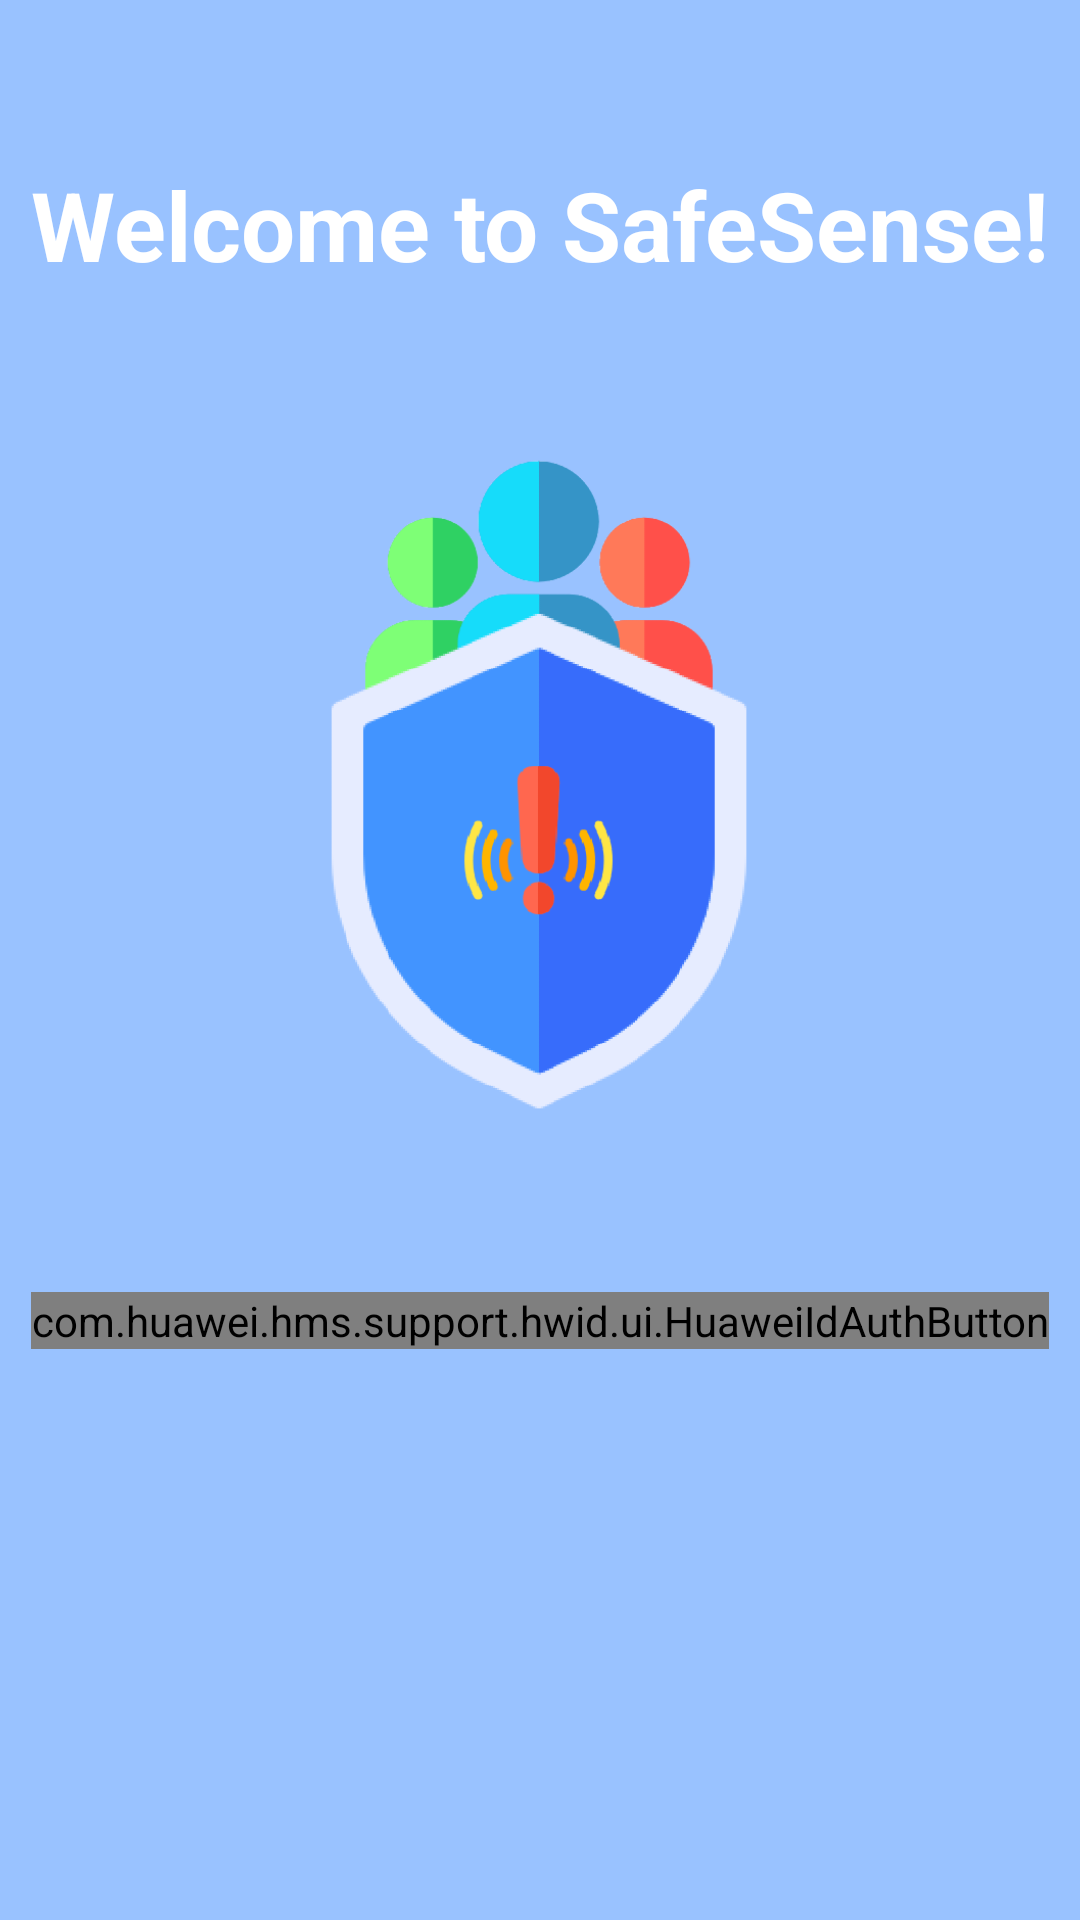

Android layout source for this screen:
<!-- AndroidManifest.xml: application theme Theme.AppCompat.NoActionBar -->
<!-- res/layout/activity_login.xml -->
<?xml version="1.0" encoding="utf-8"?>
<androidx.constraintlayout.widget.ConstraintLayout xmlns:android="http://schemas.android.com/apk/res/android"
    xmlns:app="http://schemas.android.com/apk/res-auto"
    xmlns:tools="http://schemas.android.com/tools"
    android:layout_width="match_parent"
    android:layout_height="match_parent"
    tools:context=".LoginActivity"
    android:background="@drawable/background">

    

    <TextView
        android:layout_width="wrap_content"
        android:layout_height="wrap_content"
        android:text="Welcome to SafeSense!"
        android:textColor="@color/white"
        android:textSize="32sp"
        android:textStyle="bold"
        app:layout_constraintBottom_toTopOf="@+id/logo"
        app:layout_constraintEnd_toEndOf="parent"
        app:layout_constraintStart_toStartOf="parent"
        app:layout_constraintTop_toTopOf="parent"
        app:layout_constraintVertical_bias="0.782" />

    <ImageView
        android:id="@+id/logo"
        android:layout_width="302dp"
        android:layout_height="284dp"
        android:src="@drawable/logosafesensenotitle"
        app:layout_constraintBottom_toBottomOf="parent"
        app:layout_constraintEnd_toEndOf="parent"
        app:layout_constraintHorizontal_bias="0.496"
        app:layout_constraintStart_toStartOf="parent"
        app:layout_constraintTop_toTopOf="parent"
        app:layout_constraintVertical_bias="0.312" />

    <com.huawei.hms.support.hwid.ui.HuaweiIdAuthButton
        android:id="@+id/HuaweiIdAuthButton"
        android:layout_width="wrap_content"
        android:layout_height="wrap_content"
        android:layout_marginTop="28dp"
        app:layout_constraintBottom_toBottomOf="parent"
        app:layout_constraintEnd_toEndOf="parent"
        app:layout_constraintStart_toStartOf="parent"
        app:layout_constraintTop_toBottomOf="@+id/logo"
        app:layout_constraintVertical_bias="0.038" />

    <TextView
        android:id="@+id/LogText"
        android:layout_width="wrap_content"
        android:layout_height="wrap_content"
        android:textColor="@color/black"
        android:textStyle="bold"
        app:layout_constraintBottom_toBottomOf="parent"
        app:layout_constraintEnd_toEndOf="parent"
        app:layout_constraintStart_toStartOf="parent"
        app:layout_constraintTop_toBottomOf="@+id/HuaweiIdAuthButton"
        app:layout_constraintVertical_bias="0.139" />

</androidx.constraintlayout.widget.ConstraintLayout>
<!-- resources referenced by this layout -->
<resources>
  <!-- drawable background: png bitmap (drawable, 3272 bytes) -->
  <!-- drawable logosafesensenotitle: png bitmap (drawable, 32767 bytes) -->
  <!-- not gathered from this repository: default colours our renderer supplied (Android Studio template values) -->
  <color name="black">#FF000000</color>
  <color name="white">#FFFFFFFF</color>
</resources>
